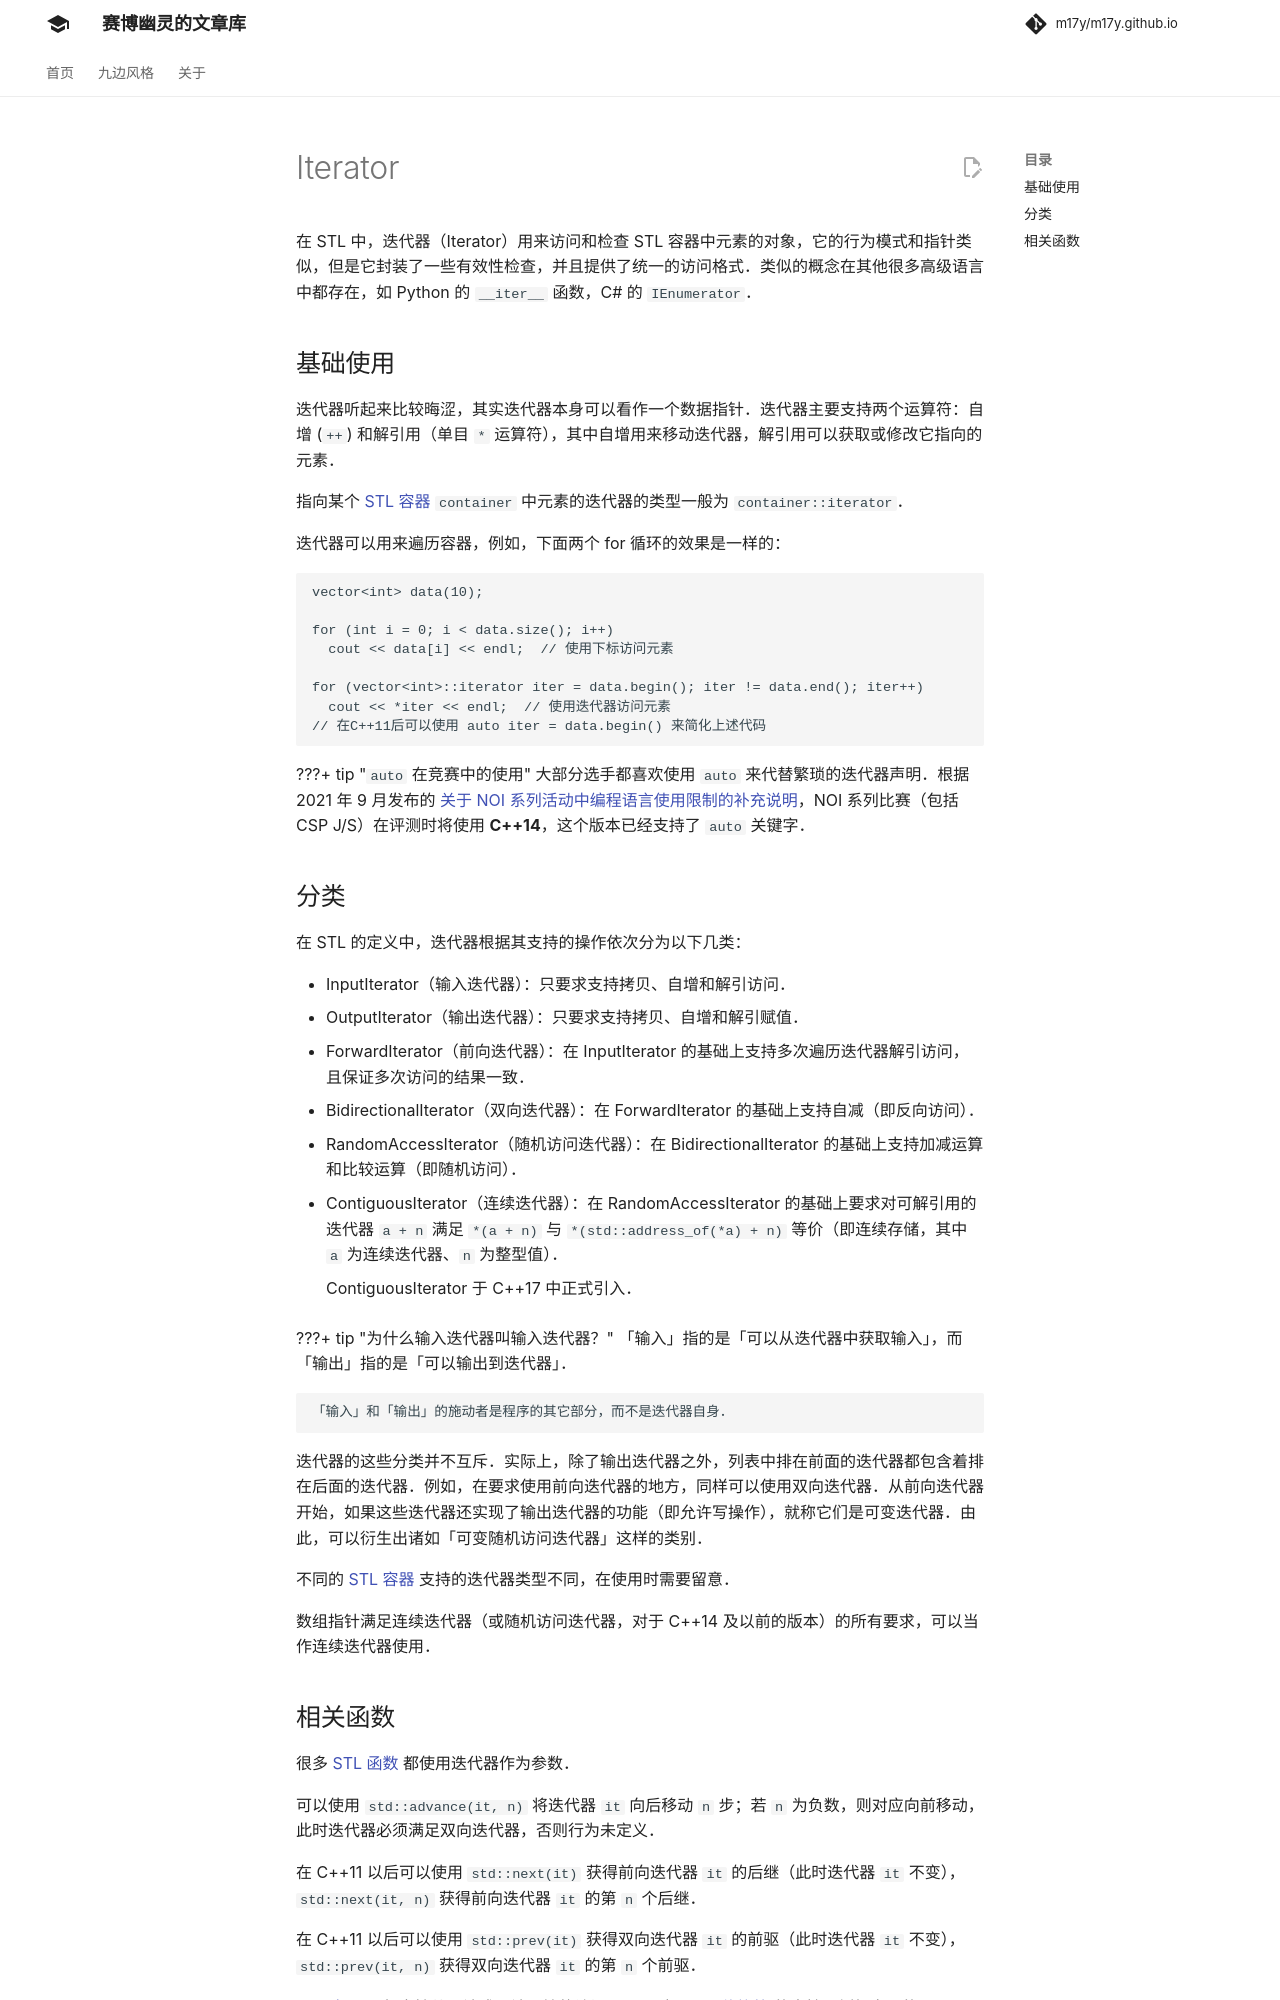

repository: m17y/m17y.github.io · page: lang/csl/iterator/index.html · generator: mkdocs

在 STL 中，迭代器（Iterator）用来访问和检查 STL 容器中元素的对象，它的行为模式和指针类似，但是它封装了一些有效性检查，并且提供了统一的访问格式。类似的概念在其他很多高级语言中都存在，如 Python 的 `__iter__` 函数，C# 的 `IEnumerator`。

## 基础使用

迭代器听起来比较晦涩，其实迭代器本身可以看作一个数据指针。迭代器主要支持两个运算符：自增 (`++`) 和解引用（单目 `*` 运算符），其中自增用来移动迭代器，解引用可以获取或修改它指向的元素。

指向某个 [STL 容器](./container.md)  `container` 中元素的迭代器的类型一般为 `container::iterator`。

迭代器可以用来遍历容器，例如，下面两个 for 循环的效果是一样的：

```cpp
vector<int> data(10);

for (int i = 0; i < data.size(); i++)
  cout << data[i] << endl;  // 使用下标访问元素

for (vector<int>::iterator iter = data.begin(); iter != data.end(); iter++)
  cout << *iter << endl;  // 使用迭代器访问元素
// 在C++11后可以使用 auto iter = data.begin() 来简化上述代码
```

???+ note "`auto` 在竞赛中的使用 "
    大部分选手都喜欢使用 `auto` 来代替繁琐的迭代器声明。根据 2021 年 9 月发布的 [关于 NOI 系列活动中编程语言使用限制的补充说明](https://www.noi.cn/xw/2021-09-01/735729.shtml)，NOI 系列比赛（包括 CSP J/S）在评测时将使用 **C++14**，这个版本已经支持了 `auto` 关键字。

## 分类

在 STL 的定义中，迭代器根据其支持的操作依次分为以下几类：

-   InputIterator（输入迭代器）：只要求支持拷贝、自增和解引访问。
-   OutputIterator（输出迭代器）：只要求支持拷贝、自增和解引赋值。
-   ForwardIterator（向前迭代器）：同时满足 InputIterator 和 OutputIterator 的要求。
-   BidirectionalIterator（双向迭代器）：在 ForwardIterator 的基础上支持自减（即反向访问）。
-   RandomAccessIterator（随机访问迭代器）：在 BidirectionalIterator 的基础上支持加减运算和比较运算（即随机访问）。
-   ContiguousIterator（连续迭代器）：在 RandomAccessIterator 的基础上要求对可解引用的迭代器 `a + n` 满足 `*(a + n)` 与 `*(std::address_of(*a) + n)` 等价（即连续存储，其中 `a` 为连续迭代器、`n` 为整型值）。

    ContiguousIterator 于 C++17 中正式引入。

???+ note "为什么输入迭代器叫输入迭代器？"
    「输入」指的是「可以从迭代器中获取输入」，而「输出」指的是「可以输出到迭代器」。
    
    「输入」和「输出」的施动者是程序的其它部分，而不是迭代器自身。

其实这个「分类」并不互斥——一个「类别」是可以包含另一个「类别」的。例如，在要求使用向前迭代器的地方，同样可以使用双向迭代器。

不同的 [STL 容器](./container.md) 支持的迭代器类型不同，在使用时需要留意。

指针满足随机访问迭代器的所有要求，可以当作随机访问迭代器使用。
